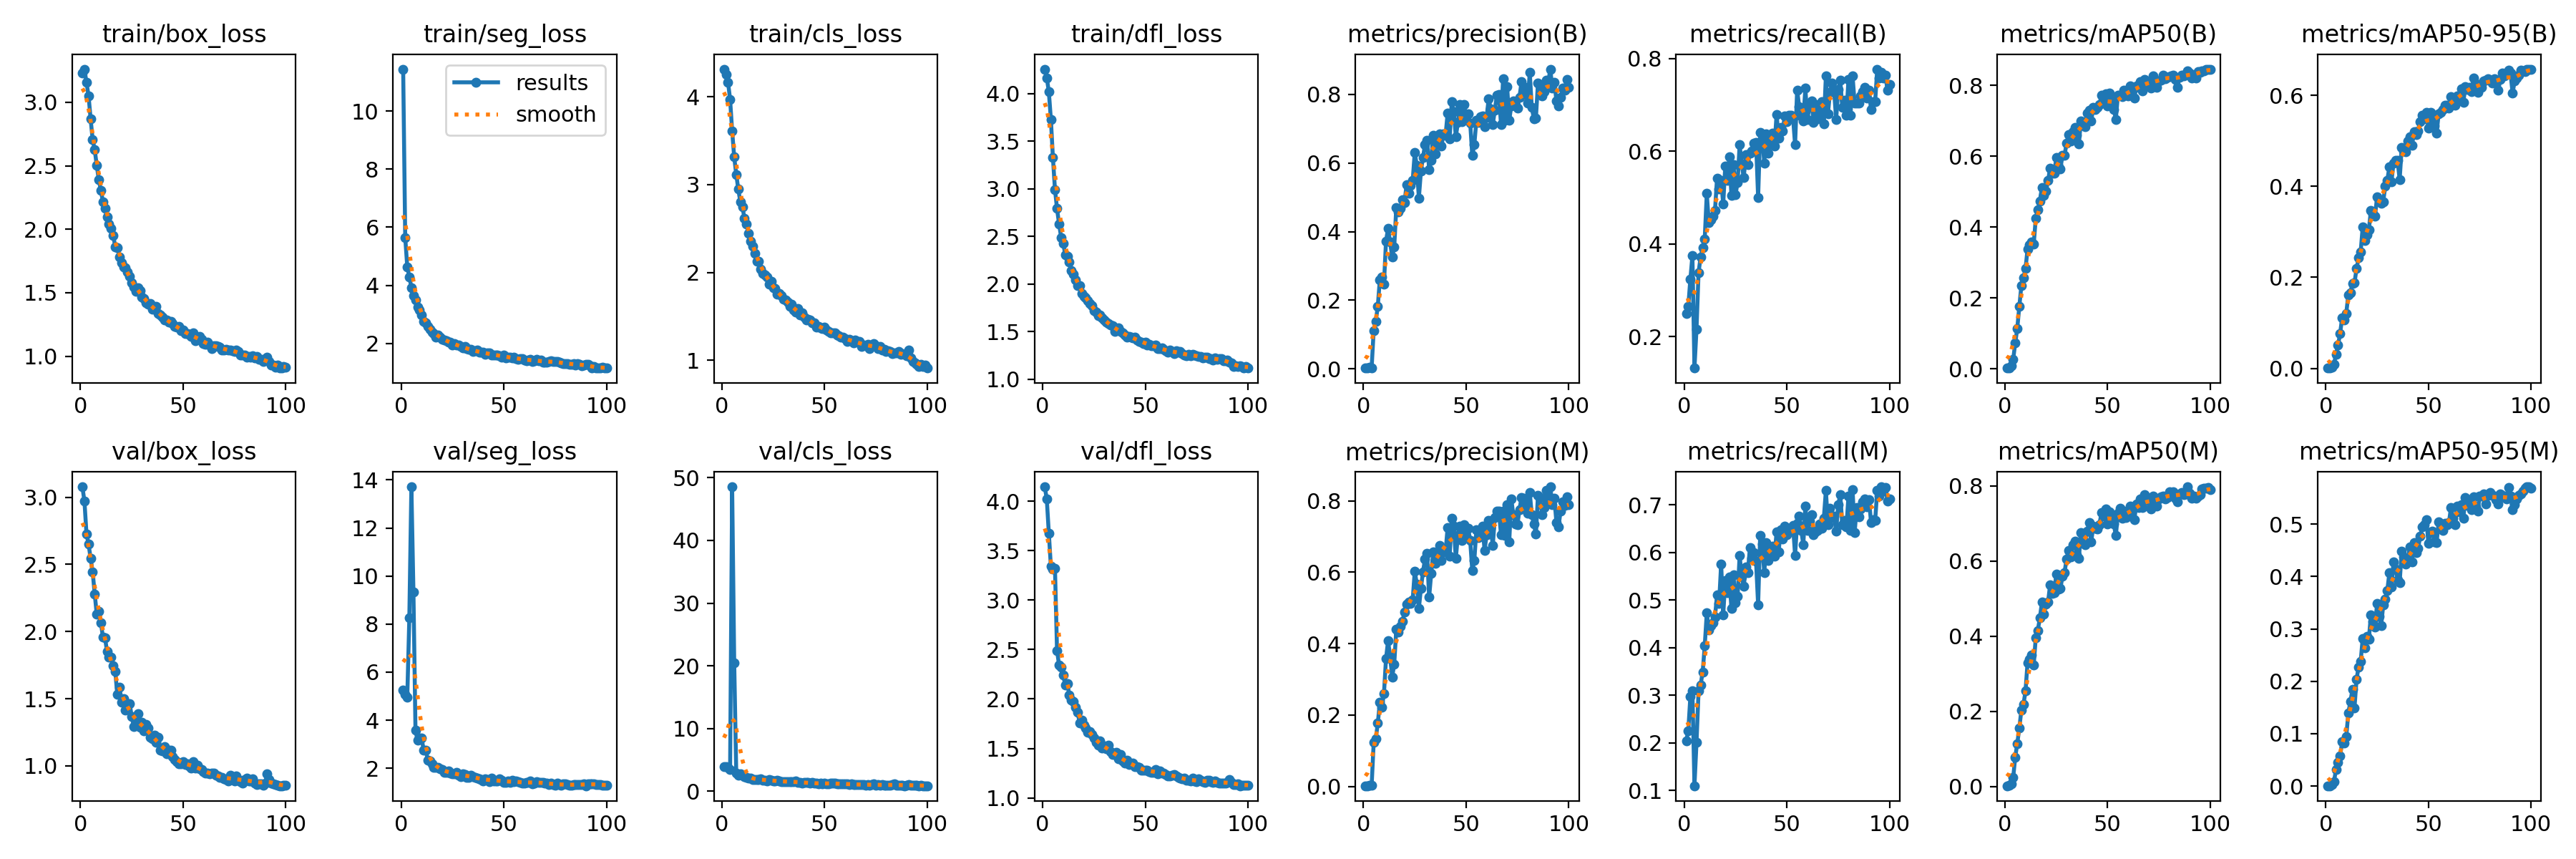

Data behind this chart, as committed beside it:
epoch, time, train/box_loss, train/seg_loss, train/cls_loss, train/dfl_loss, metrics/precision(B), metrics/recall(B), metrics/mAP50(B), metrics/mAP50-95(B), metrics/precision(M), metrics/recall(M), metrics/mAP50(M), metrics/mAP50-95(M), val/box_loss, val/seg_loss, val/cls_loss, val/dfl_loss, lr/pg0, lr/pg1, lr/pg2
1, 13.52, 3.233, 11.44, 4.314, 4.257, 0.00253, 0.25, 0.00214, 0.00061, 0.00223, 0.2041, 0.00163, 0.0005, 3.078, 5.245, 3.922, 4.146, 0.0003555, 0.0003555, 0.0003555
2, 23.28, 3.262, 5.646, 4.253, 4.166, 0.00272, 0.2659, 0.00229, 0.00081, 0.00242, 0.2256, 0.00197, 0.00059, 2.97, 5.071, 3.909, 4.026, 0.000715, 0.000715, 0.000715
3, 31.33, 3.155, 4.629, 4.163, 4.022, 0.0051, 0.324, 0.00856, 0.00324, 0.00438, 0.2967, 0.00742, 0.00277, 2.726, 4.955, 3.849, 3.679, 0.001067, 0.001067, 0.001067
4, 39.34, 3.052, 4.296, 3.97, 3.73, 0.00324, 0.3746, 0.02652, 0.00891, 0.00282, 0.3087, 0.023, 0.00783, 2.652, 8.249, 3.45, 3.342, 0.001078, 0.001078, 0.001078
5, 47.2, 2.871, 3.926, 3.609, 3.327, 0.1123, 0.1323, 0.07288, 0.03103, 0.123, 0.1096, 0.07779, 0.03189, 2.546, 13.71, 48.53, 3.311, 0.001067, 0.001067, 0.001067
6, 55.14, 2.704, 3.643, 3.312, 2.992, 0.1377, 0.2166, 0.1146, 0.05082, 0.1335, 0.2008, 0.1142, 0.04574, 2.444, 9.349, 20.51, 3.318, 0.001056, 0.001056, 0.001056
7, 63.19, 2.625, 3.491, 3.116, 2.791, 0.1827, 0.3387, 0.1767, 0.0768, 0.177, 0.3085, 0.1557, 0.05724, 2.28, 3.572, 2.888, 2.492, 0.001045, 0.001045, 0.001045
8, 71.19, 2.502, 3.263, 2.945, 2.63, 0.2601, 0.372, 0.2351, 0.1113, 0.2363, 0.3218, 0.2034, 0.08536, 2.127, 3.155, 2.593, 2.342, 0.001034, 0.001034, 0.001034
9, 79.46, 2.388, 3.156, 2.801, 2.49, 0.2685, 0.3917, 0.2569, 0.1069, 0.2222, 0.3489, 0.2173, 0.08214, 2.152, 3.264, 2.804, 2.325, 0.001023, 0.001023, 0.001023
10, 87.51, 2.307, 2.988, 2.746, 2.428, 0.2473, 0.411, 0.2828, 0.1211, 0.2602, 0.4034, 0.2536, 0.09471, 2.068, 3.245, 2.579, 2.239, 0.001012, 0.001012, 0.001012
11, 95.49, 2.217, 2.765, 2.617, 2.309, 0.3721, 0.5087, 0.3377, 0.1618, 0.3578, 0.4731, 0.3292, 0.1393, 1.957, 2.753, 2.363, 2.142, 0.001001, 0.001001, 0.001001
12, 103.5, 2.168, 2.717, 2.55, 2.29, 0.4094, 0.4458, 0.3505, 0.1666, 0.4082, 0.4373, 0.3374, 0.1613, 1.954, 2.765, 2.19, 2.158, 0.00099, 0.00099, 0.00099
13, 111.8, 2.096, 2.589, 2.446, 2.228, 0.3698, 0.4515, 0.3585, 0.1863, 0.3644, 0.4455, 0.3489, 0.1841, 1.853, 2.346, 2.099, 2.039, 0.000979, 0.000979, 0.000979
14, 120.1, 2.041, 2.484, 2.354, 2.141, 0.3258, 0.4606, 0.3516, 0.1876, 0.307, 0.4521, 0.3229, 0.1496, 1.811, 2.309, 2.111, 1.989, 0.000968, 0.000968, 0.000968
15, 128.3, 2.009, 2.4, 2.295, 2.1, 0.3549, 0.4722, 0.4246, 0.2189, 0.3425, 0.4644, 0.396, 0.2032, 1.811, 2.175, 1.92, 1.977, 0.000957, 0.000957, 0.000957
16, 136.2, 1.952, 2.334, 2.217, 2.042, 0.4694, 0.5422, 0.4483, 0.2426, 0.44, 0.5111, 0.4153, 0.2275, 1.745, 2.023, 1.931, 1.914, 0.000946, 0.000946, 0.000946
17, 144.5, 1.862, 2.206, 2.128, 1.985, 0.4581, 0.5192, 0.4743, 0.2553, 0.4335, 0.4935, 0.4487, 0.2374, 1.701, 2.023, 1.895, 1.868, 0.000935, 0.000935, 0.000935
18, 152.8, 1.855, 2.289, 2.124, 1.985, 0.4677, 0.5365, 0.5123, 0.3103, 0.4489, 0.576, 0.4897, 0.2821, 1.531, 2.045, 1.85, 1.76, 0.000924, 0.000924, 0.000924
19, 160.8, 1.783, 2.225, 2.039, 1.902, 0.4919, 0.4869, 0.4896, 0.2815, 0.462, 0.4693, 0.4584, 0.2633, 1.586, 1.978, 1.983, 1.787, 0.000913, 0.000913, 0.000913
20, 168.5, 1.735, 2.14, 1.99, 1.869, 0.4843, 0.5675, 0.5019, 0.2938, 0.4884, 0.5409, 0.4854, 0.2855, 1.476, 1.933, 1.815, 1.738, 0.000902, 0.000902, 0.000902
21, 176.6, 1.701, 2.115, 1.971, 1.857, 0.5358, 0.5369, 0.532, 0.3051, 0.5106, 0.515, 0.4912, 0.2808, 1.501, 1.834, 1.807, 1.706, 0.000891, 0.000891, 0.000891
22, 184.5, 1.695, 2.1, 1.946, 1.826, 0.5119, 0.5881, 0.5663, 0.3468, 0.5161, 0.548, 0.5369, 0.3265, 1.417, 1.84, 1.696, 1.664, 0.00088, 0.00088, 0.00088
23, 192.7, 1.664, 2.053, 1.87, 1.798, 0.5351, 0.5049, 0.5519, 0.3397, 0.5134, 0.4823, 0.5128, 0.3146, 1.464, 1.876, 1.825, 1.673, 0.000869, 0.000869, 0.000869
24, 200.8, 1.627, 2.049, 1.896, 1.774, 0.5493, 0.5717, 0.5514, 0.3337, 0.5234, 0.5523, 0.5162, 0.3037, 1.464, 1.784, 1.757, 1.641, 0.000858, 0.000858, 0.000858
25, 208.8, 1.577, 1.946, 1.828, 1.723, 0.6304, 0.5066, 0.5969, 0.3771, 0.6029, 0.4948, 0.5651, 0.3488, 1.369, 1.777, 1.67, 1.605, 0.000847, 0.000847, 0.000847
26, 216.8, 1.547, 1.999, 1.816, 1.702, 0.5926, 0.533, 0.5699, 0.3703, 0.5674, 0.5081, 0.5249, 0.3247, 1.294, 1.78, 1.619, 1.56, 0.000836, 0.000836, 0.000836
27, 225.6, 1.51, 1.942, 1.754, 1.664, 0.4979, 0.6141, 0.5648, 0.363, 0.4988, 0.5935, 0.5267, 0.3065, 1.307, 1.828, 1.718, 1.533, 0.000825, 0.000825, 0.000825
28, 233.6, 1.54, 1.939, 1.759, 1.678, 0.5756, 0.5725, 0.6025, 0.3665, 0.5544, 0.5488, 0.5589, 0.3457, 1.389, 1.708, 1.7, 1.573, 0.000814, 0.000814, 0.000814
29, 241.9, 1.515, 1.894, 1.734, 1.645, 0.6161, 0.5428, 0.6017, 0.4001, 0.6015, 0.5283, 0.5685, 0.3568, 1.286, 1.639, 1.561, 1.502, 0.000803, 0.000803, 0.000803
30, 250.5, 1.465, 1.841, 1.693, 1.619, 0.6533, 0.5924, 0.6375, 0.4134, 0.6367, 0.5692, 0.6052, 0.3738, 1.325, 1.781, 1.558, 1.526, 0.000792, 0.000792, 0.000792
31, 258.6, 1.457, 1.886, 1.685, 1.598, 0.6656, 0.5713, 0.6609, 0.4431, 0.6521, 0.5576, 0.6287, 0.4075, 1.258, 1.74, 1.5, 1.497, 0.000781, 0.000781, 0.000781
32, 267.4, 1.422, 1.823, 1.665, 1.585, 0.58, 0.5957, 0.6423, 0.4098, 0.5303, 0.6098, 0.6108, 0.3805, 1.306, 1.622, 1.581, 1.532, 0.00077, 0.00077, 0.00077
33, 276.1, 1.412, 1.793, 1.616, 1.569, 0.6084, 0.6002, 0.6703, 0.4507, 0.596, 0.5881, 0.6424, 0.4275, 1.28, 1.629, 1.513, 1.466, 0.000759, 0.000759, 0.000759
34, 284.3, 1.412, 1.79, 1.636, 1.564, 0.68, 0.6178, 0.6825, 0.4568, 0.6561, 0.6004, 0.6517, 0.4146, 1.213, 1.715, 1.494, 1.439, 0.000748, 0.000748, 0.000748
35, 292.8, 1.368, 1.713, 1.575, 1.503, 0.6259, 0.619, 0.6599, 0.4562, 0.624, 0.5813, 0.6167, 0.3933, 1.202, 1.663, 1.537, 1.438, 0.000737, 0.000737, 0.000737
36, 301.2, 1.378, 1.746, 1.552, 1.518, 0.6686, 0.5007, 0.6355, 0.4146, 0.6544, 0.4899, 0.6075, 0.3886, 1.227, 1.61, 1.603, 1.464, 0.000726, 0.000726, 0.000726
37, 309.4, 1.39, 1.777, 1.589, 1.542, 0.6845, 0.641, 0.7006, 0.4853, 0.6745, 0.6357, 0.6763, 0.449, 1.177, 1.581, 1.452, 1.394, 0.000715, 0.000715, 0.000715
38, 317.7, 1.335, 1.691, 1.512, 1.5, 0.6493, 0.6356, 0.6874, 0.4769, 0.6339, 0.6184, 0.6538, 0.4374, 1.21, 1.574, 1.44, 1.436, 0.000704, 0.000704, 0.000704
39, 326.4, 1.325, 1.688, 1.541, 1.489, 0.684, 0.574, 0.6843, 0.4758, 0.6648, 0.5575, 0.6438, 0.4239, 1.118, 1.522, 1.362, 1.376, 0.000693, 0.000693, 0.000693
40, 334.7, 1.306, 1.689, 1.491, 1.464, 0.6807, 0.6383, 0.7222, 0.4987, 0.6574, 0.6212, 0.6795, 0.4336, 1.112, 1.482, 1.368, 1.353, 0.000682, 0.000682, 0.000682
41, 342.9, 1.283, 1.627, 1.458, 1.439, 0.7443, 0.5953, 0.7309, 0.509, 0.7248, 0.5833, 0.7012, 0.4568, 1.145, 1.571, 1.375, 1.38, 0.000671, 0.000671, 0.000671
42, 351.3, 1.284, 1.662, 1.467, 1.448, 0.6699, 0.6305, 0.6994, 0.4895, 0.6452, 0.606, 0.6509, 0.4281, 1.088, 1.524, 1.398, 1.336, 0.00066, 0.00066, 0.00066
43, 359.4, 1.269, 1.684, 1.456, 1.443, 0.7776, 0.6399, 0.7378, 0.5192, 0.7503, 0.6133, 0.6922, 0.465, 1.119, 1.452, 1.327, 1.342, 0.000649, 0.000649, 0.000649
44, 367.9, 1.276, 1.608, 1.423, 1.435, 0.7488, 0.612, 0.7321, 0.5137, 0.7283, 0.5926, 0.6866, 0.4457, 1.117, 1.582, 1.369, 1.351, 0.000638, 0.000638, 0.000638
45, 376.3, 1.255, 1.593, 1.427, 1.441, 0.6768, 0.6798, 0.7391, 0.5214, 0.6387, 0.6431, 0.6848, 0.4537, 1.07, 1.474, 1.29, 1.317, 0.000627, 0.000627, 0.000627
46, 385.2, 1.234, 1.601, 1.38, 1.41, 0.717, 0.6285, 0.7459, 0.5423, 0.7038, 0.6018, 0.6972, 0.4775, 1.049, 1.469, 1.294, 1.317, 0.000616, 0.000616, 0.000616
47, 393.3, 1.228, 1.598, 1.382, 1.4, 0.7694, 0.651, 0.7718, 0.5556, 0.7286, 0.6485, 0.7279, 0.4944, 1.034, 1.461, 1.167, 1.308, 0.0006051, 0.0006051, 0.0006051
48, 401.6, 1.232, 1.587, 1.373, 1.39, 0.7191, 0.644, 0.7538, 0.5488, 0.6898, 0.6279, 0.7194, 0.4986, 1.016, 1.552, 1.257, 1.28, 0.0005941, 0.0005941, 0.0005941
49, 409.9, 1.201, 1.532, 1.362, 1.374, 0.7692, 0.6756, 0.7764, 0.5617, 0.734, 0.6553, 0.738, 0.5088, 1.015, 1.485, 1.196, 1.278, 0.0005831, 0.0005831, 0.0005831
50, 418.2, 1.208, 1.604, 1.375, 1.392, 0.7358, 0.664, 0.7424, 0.5283, 0.702, 0.6366, 0.6975, 0.4638, 1.033, 1.414, 1.317, 1.282, 0.0005721, 0.0005721, 0.0005721
51, 426.5, 1.178, 1.511, 1.348, 1.359, 0.7425, 0.677, 0.7785, 0.5616, 0.7225, 0.6455, 0.7298, 0.4844, 1.011, 1.41, 1.222, 1.277, 0.0005611, 0.0005611, 0.0005611
52, 434.7, 1.177, 1.516, 1.327, 1.367, 0.716, 0.677, 0.7566, 0.5466, 0.6882, 0.6519, 0.7141, 0.4873, 1.016, 1.456, 1.253, 1.267, 0.0005501, 0.0005501, 0.0005501
53, 442.7, 1.171, 1.517, 1.316, 1.349, 0.6218, 0.6732, 0.7327, 0.5321, 0.6048, 0.6565, 0.6983, 0.4659, 0.999, 1.423, 1.286, 1.26, 0.0005391, 0.0005391, 0.0005391
54, 451, 1.157, 1.5, 1.314, 1.348, 0.6525, 0.6141, 0.7042, 0.5161, 0.6328, 0.5943, 0.6669, 0.4644, 0.9811, 1.487, 1.362, 1.256, 0.0005281, 0.0005281, 0.0005281
55, 459.2, 1.182, 1.525, 1.313, 1.355, 0.7241, 0.7323, 0.7734, 0.5595, 0.7187, 0.662, 0.7278, 0.505, 1.033, 1.441, 1.277, 1.289, 0.0005171, 0.0005171, 0.0005171
56, 467.5, 1.121, 1.476, 1.286, 1.323, 0.7172, 0.6965, 0.7715, 0.5625, 0.6962, 0.6767, 0.741, 0.5001, 0.9836, 1.462, 1.162, 1.244, 0.0005061, 0.0005061, 0.0005061
57, 475.6, 1.139, 1.459, 1.278, 1.32, 0.7344, 0.6768, 0.7684, 0.5684, 0.7096, 0.6466, 0.7144, 0.4876, 1.004, 1.431, 1.223, 1.271, 0.0004951, 0.0004951, 0.0004951
58, 483.6, 1.156, 1.485, 1.266, 1.326, 0.7369, 0.666, 0.7871, 0.5777, 0.7292, 0.6168, 0.7333, 0.5012, 0.98, 1.423, 1.146, 1.251, 0.0004841, 0.0004841, 0.0004841
59, 492, 1.134, 1.482, 1.259, 1.315, 0.7061, 0.7357, 0.7789, 0.5783, 0.6616, 0.6976, 0.7149, 0.4992, 0.9725, 1.381, 1.177, 1.248, 0.0004731, 0.0004731, 0.0004731
60, 499.8, 1.098, 1.43, 1.245, 1.299, 0.7331, 0.6685, 0.7702, 0.5721, 0.7046, 0.6468, 0.72, 0.503, 0.9586, 1.377, 1.195, 1.234, 0.0004621, 0.0004621, 0.0004621
... 40 more rows
